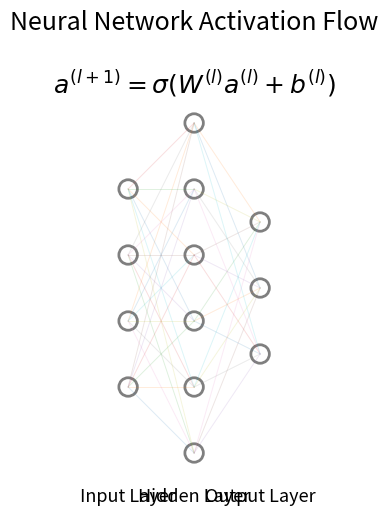

Write Python code to recreate this figure.
import numpy as np
import matplotlib.pyplot as plt
from matplotlib.animation import FuncAnimation
from matplotlib.patches import Circle


# -----------------------------
# Neural network layout
# -----------------------------

layers = [4, 6, 3]  # input, hidden, output
positions = []

for layer_index, number_of_nodes in enumerate(layers):
    x = layer_index
    y_values = np.linspace(
        -(number_of_nodes - 1) / 2,
        (number_of_nodes - 1) / 2,
        number_of_nodes
    )
    positions.append([(x, y) for y in y_values])


# -----------------------------
# Fake weights for visual effect
# -----------------------------

rng = np.random.default_rng(3)

weights = [
    rng.uniform(0.2, 1.0, size=(layers[i], layers[i + 1]))
    for i in range(len(layers) - 1)
]


# -----------------------------
# Animation helper
# -----------------------------

def pulse(frame, center, width=12):
    """
    Smooth activation pulse.
    Returns a value between 0 and 1.
    """
    return np.exp(-((frame - center) / width) ** 2)


# -----------------------------
# Figure setup
# -----------------------------

fig, ax = plt.subplots(figsize=(10, 6))
ax.set_aspect("equal")
ax.axis("off")

ax.set_xlim(-0.7, len(layers) - 0.3)
ax.set_ylim(-3.5, 3.5)

ax.set_title(
    "Neural Network Activation Flow",
    fontsize=18,
    pad=20
)

equation_text = ax.text(
    1,
    3.1,
    r"$a^{(l+1)} = \sigma(W^{(l)}a^{(l)} + b^{(l)})$",
    ha="center",
    va="center",
    fontsize=18
)


# -----------------------------
# Draw connections
# -----------------------------

connection_lines = []

for layer_index in range(len(layers) - 1):
    layer_connections = []

    for i, (x1, y1) in enumerate(positions[layer_index]):
        row = []

        for j, (x2, y2) in enumerate(positions[layer_index + 1]):
            line, = ax.plot(
                [x1, x2],
                [y1, y2],
                linewidth=0.7,
                alpha=0.15
            )
            row.append(line)

        layer_connections.append(row)

    connection_lines.append(layer_connections)


# -----------------------------
# Draw nodes
# -----------------------------

node_circles = []

for layer_index, layer_positions in enumerate(positions):
    layer_nodes = []

    for x, y in layer_positions:
        circle = Circle(
            (x, y),
            radius=0.14,
            fill=False,
            linewidth=2,
            alpha=0.5
        )
        ax.add_patch(circle)
        layer_nodes.append(circle)

    node_circles.append(layer_nodes)


# -----------------------------
# Labels
# -----------------------------

labels = ["Input Layer", "Hidden Layer", "Output Layer"]

for x, label in enumerate(labels):
    ax.text(
        x,
        -3.15,
        label,
        ha="center",
        va="center",
        fontsize=13
    )


# -----------------------------
# Animation update
# -----------------------------

def update(frame):
    # Node activation timing
    input_activation = pulse(frame, 20)
    hidden_activation = pulse(frame, 55)
    output_activation = pulse(frame, 90)

    layer_activations = [
        input_activation,
        hidden_activation,
        output_activation
    ]

    # Connection activation timing
    input_to_hidden_activation = pulse(frame, 38)
    hidden_to_output_activation = pulse(frame, 73)

    connection_activations = [
        input_to_hidden_activation,
        hidden_to_output_activation
    ]

    # Animate nodes
    for layer_index, nodes in enumerate(node_circles):
        activation = layer_activations[layer_index]

        for node_index, circle in enumerate(nodes):
            little_wave = 0.75 + 0.25 * np.sin(frame * 0.12 + node_index)

            circle.set_radius(0.14 + 0.12 * activation * little_wave)
            circle.set_alpha(0.25 + 0.75 * activation)
            circle.set_linewidth(1.5 + 3.5 * activation)

    # Animate connections
    for layer_index, layer_connections in enumerate(connection_lines):
        activation = connection_activations[layer_index]

        for i, row in enumerate(layer_connections):
            for j, line in enumerate(row):
                weight = weights[layer_index][i, j]

                line.set_alpha(0.08 + 0.75 * activation * weight)
                line.set_linewidth(0.6 + 3.0 * activation * weight)

    return []


# -----------------------------
# Run animation
# -----------------------------

animation = FuncAnimation(
    fig,
    update,
    frames=120,
    interval=40,
    blit=False,
    repeat=True
)

plt.show()
